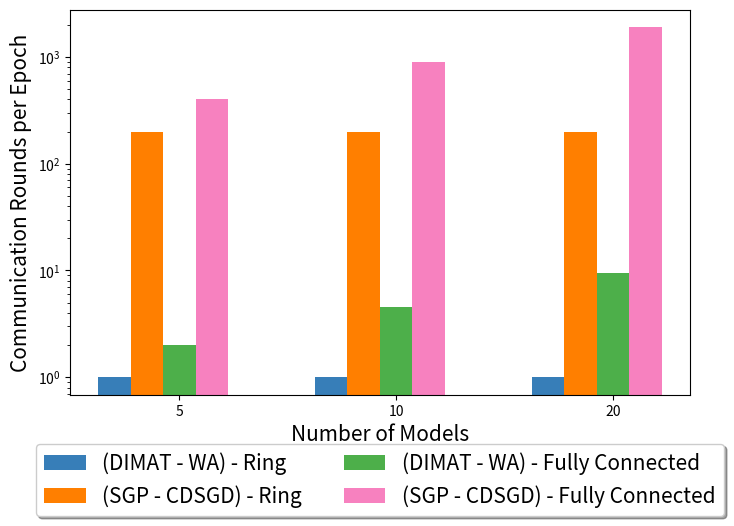

Write Python code to recreate this figure. (Note: this script raises an exception after producing the figure.)
import matplotlib.pyplot as plt
import numpy as np

# Number of agents
agents = [5, 10, 20]

# Algorithms and their corresponding values for fully connected and ring topologies
algorithms = {
    '(DIMAT - WA)': {
        'Fully Connected': [0.5 * (n - 1) for n in agents],
        'Ring': [0.5 * 2 for _ in agents],
    },
    '(SGP - CDSGD)': {
        'Fully Connected': [100 * (n - 1) for n in agents],
        'Ring': [100 * 2 for _ in agents],
    },
    # 'CGA': {
    #     'Fully Connected': [200 * (n - 1) for n in agents],
    #     'Ring': [200 * 2 for _ in agents],
    # },
}

# Organize values for plotting
values = []
labels = []

# Collect values and labels for each combination of algorithm and topology
for top in ['Ring', 'Fully Connected']:
    for algo, tops in algorithms.items():
        labels.append(f"{algo} - {top}")
        values.append(tops[top])

# Convert to numpy array for reshaping
values = np.array(values)

# Reshape values for plotting (4 bars for each agent)
values = values.reshape(-1, len(agents))
print(values)

# Create separate bar plots for each topology
bar_width = 0.15
index = np.arange(len(agents))

# Define the provided color map
colors = ['#377eb8', '#ff7f00', '#4daf4a', '#f781bf', '#a65628', '#984ea3', '#999999', '#e41a1c', '#dede00']

fig, ax = plt.subplots(figsize=(8, 5), dpi=1200)  # Set the figure size and resolution with increased height

# Plotting bars for each combination of agents, algorithm, and topology with specific colors
for i in range(len(labels)):
    ax.bar(index + i * bar_width, values[i], bar_width, label=labels[i], color=colors[i])

# Configure plot
ax.set_xlabel('Number of Models', fontsize=15)
ax.set_ylabel('Communication Rounds per Epoch', fontsize=15)
# ax.set_title('Comparison of Algorithms for Fully Connected and Ring Topologies')
ax.set_xticks(index + bar_width * len(labels) / 2)
ax.set_xticklabels(agents)

# Set y-axis to logarithmic scale
ax.set_yscale('log')

# Position legend below the figure
ax.legend(loc='upper center', bbox_to_anchor=(0.5, -0.1), shadow=True, ncol=2, fontsize=15)

# Show the plot
plt.savefig('results/figures/communication_rounds2.png', bbox_inches='tight')  # Save the plot with tight bounding box
plt.show()
